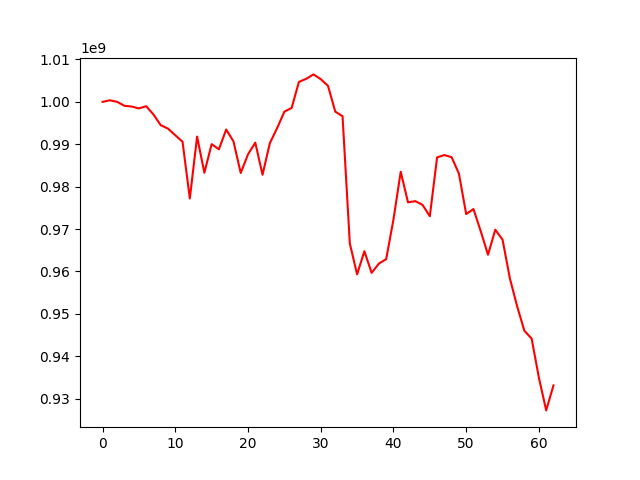

Source data for this figure (header and first rows):
, 0
0, 1000000000
1, 1000367323
2, 1000006282
3, 999074680
4, 998897337
5, 998454905
6, 998973745
7, 997015127
8, 994496175
9, 993685472
10, 992126147
11, 990576708
12, 977196536
13, 991808535
14, 983264923
15, 990019127
16, 988798276
17, 993478212
18, 990688902
19, 983217421
20, 987626906
21, 990375661
22, 982799092
23, 990243131
24, 993785122
25, 997688004
26, 998558508
27, 1004708759
28, 1005426002
29, 1006476749
30, 1005352275
31, 1003766147
32, 997690364
33, 996612008
34, 966602797
35, 959302205
36, 964755152
37, 959653720
38, 961845856
39, 962893341
40, 972243786
41, 983507782
42, 976284559
43, 976575466
44, 975690906
45, 973014174
46, 986899086
47, 987449735
48, 986934948
49, 983078713
50, 973516244
51, 974721125
52, 969484075
53, 963923829
54, 969829900
55, 967476848
56, 958405225
57, 951801309
58, 945987482
59, 944141095
... 3 more rows
